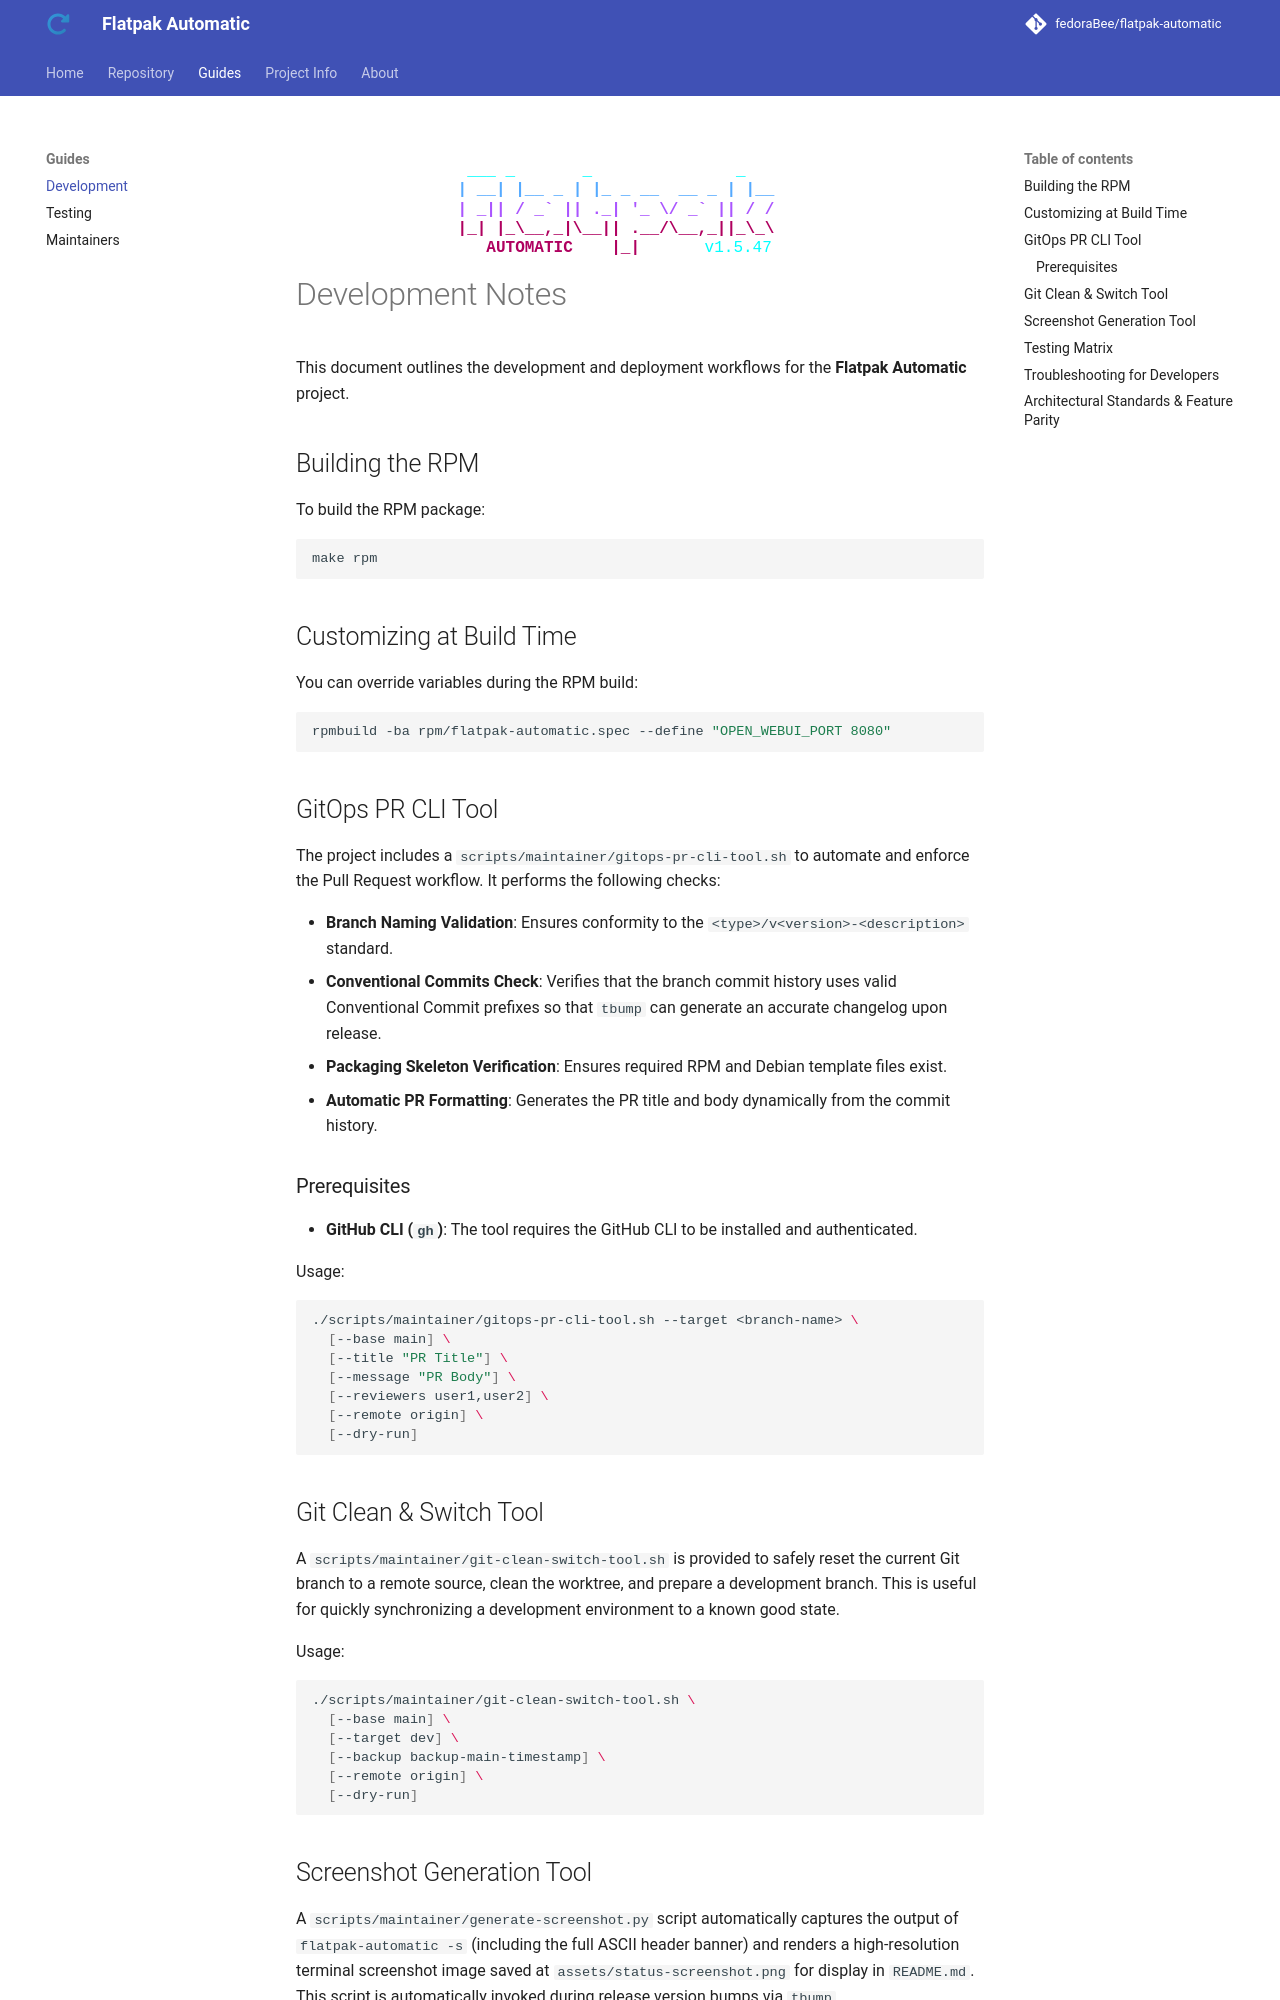

repository: fedoraBee/flatpak-automatic · page: development/index.html · generator: mkdocs

# Development Notes

## Building the RPM

To build the RPM package:

```bash
make rpm
```

This generates the following packages in `.rpmbuild/RPMS/noarch/`:

- `flatpak-automatic`: Core configuration.
- `flatpak-automatic-user`: Rootless deployment.
- `flatpak-automatic-root`: Rootfull deployment.

## Customizing at Build Time

You can override variables during the RPM build:

```bash
rpmbuild -ba rpm/flatpak-automatic.spec --define "OPEN_WEBUI_PORT 8080"
```

## GitOps PR CLI Tool

The project includes a `scripts/gitops-pr-cli-tool.sh` to automate and enforce
the Pull Request workflow. It performs the following checks:

- Branch naming validation.
- Version extraction from branch name.
- Verification that `CHANGELOG.md` contains the version.
- Verification that the RPM spec file's `Version` field is automatically updated
  by `scripts/update-package-metadata.py` from the `Makefile`'s `VERSION`
  variable, and this value is validated.
- Ensure the `Makefile` version is synchronized with the RPM spec and
  `CHANGELOG.md`.
- Automatic PR body generation from commit messages.
